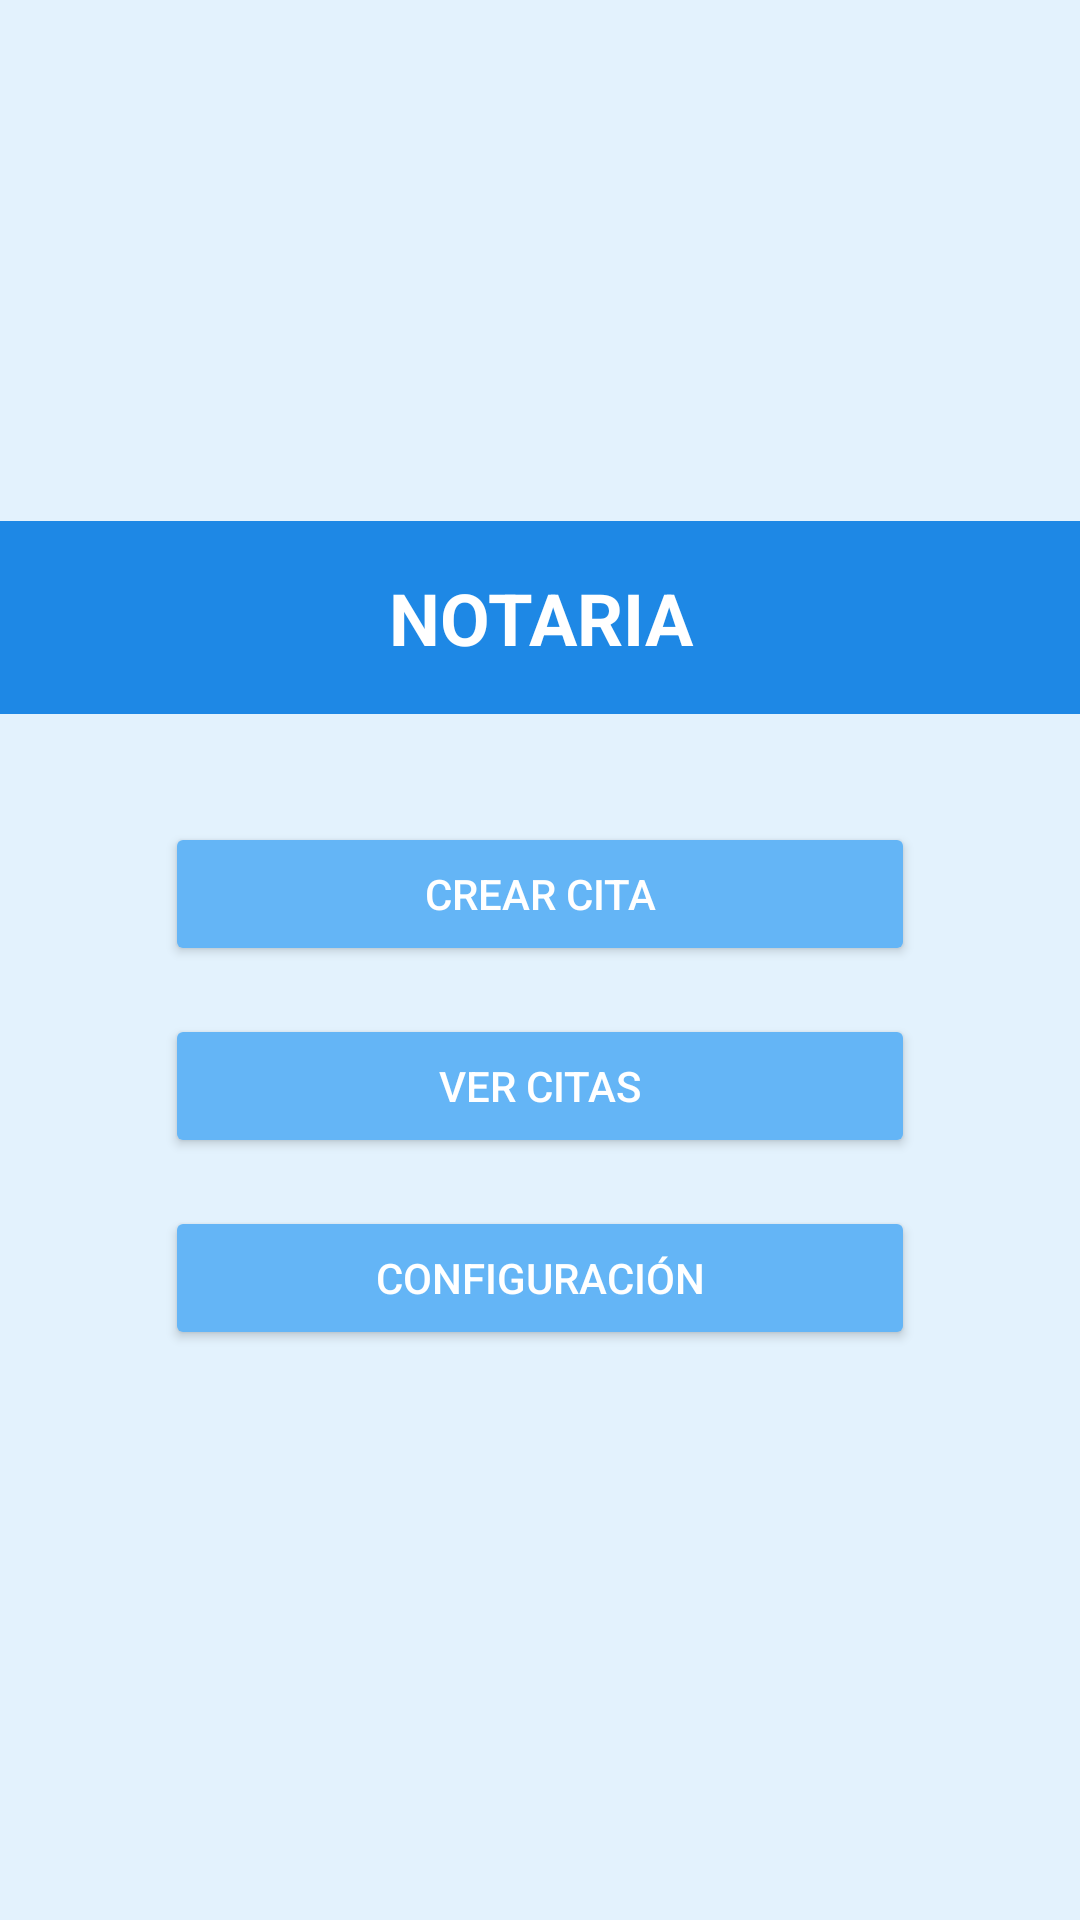

Produce the Android XML layout that renders to this screen, including the resource entries it uses.
<!-- AndroidManifest.xml: application theme Theme.Notaria -->
<!-- res/layout/activity_main.xml -->
<?xml version="1.0" encoding="utf-8"?>
<LinearLayout
    xmlns:android="http://schemas.android.com/apk/res/android"
    android:layout_width="match_parent"
    android:layout_height="match_parent"
    android:orientation="vertical"
    android:background="@color/blue_light"
    android:gravity="center">

    
    <TextView
        android:id="@+id/banner"
        android:layout_width="match_parent"
        android:layout_height="wrap_content"
        android:background="@color/blue_dark"
        android:padding="16dp"
        android:gravity="center"
        android:text="NOTARIA"
        android:textColor="@android:color/white"
        android:textSize="24sp"
        android:textStyle="bold" />

    
    <Space
        android:layout_width="match_parent"
        android:layout_height="20dp" />

    
    <LinearLayout
        android:layout_width="match_parent"
        android:layout_height="wrap_content"
        android:orientation="vertical"
        android:gravity="center"
        android:padding="16dp">

        
        <Button
            android:id="@+id/btnCrearCita"
            android:layout_width="250dp"
            android:layout_height="wrap_content"
            android:backgroundTint="@color/blue_medium"
            android:text="Crear Cita"
            android:textColor="@android:color/white"
            android:layout_marginBottom="16dp" />

        
        <Button
            android:id="@+id/btnVerCitas"
            android:layout_width="250dp"
            android:layout_height="wrap_content"
            android:backgroundTint="@color/blue_medium"
            android:text="Ver Citas"
            android:textColor="@android:color/white"
            android:layout_marginBottom="16dp" />

        
        <Button
            android:id="@+id/btnConfiguracion"
            android:layout_width="250dp"
            android:layout_height="wrap_content"
            android:backgroundTint="@color/blue_medium"
            android:text="Configuración"
            android:textColor="@android:color/white" />
    </LinearLayout>
</LinearLayout>
<!-- resources referenced by this layout -->
<resources>
  <color name="blue_dark">#1E88E5</color>
  <color name="blue_light">#E3F2FD</color>
  <color name="blue_medium">#64B5F6</color>
  <style name="Theme.Notaria" parent="Theme.MaterialComponents.DayNight.DarkActionBar">
          
          <item name="colorPrimary">@color/purple_500</item>
          <item name="colorPrimaryVariant">@color/purple_700</item>
          <item name="colorOnPrimary">@color/white</item>
          
          <item name="colorSecondary">@color/teal_200</item>
          <item name="colorSecondaryVariant">@color/teal_700</item>
          <item name="colorOnSecondary">@color/black</item>
          
          <item name="android:statusBarColor">?attr/colorPrimaryVariant</item>
          
      </style>
  <color name="purple_500">#FF6200EE</color>
  <color name="purple_700">#FF3700B3</color>
  <color name="white">#FFFFFFFF</color>
  <color name="teal_200">#FF03DAC5</color>
  <color name="teal_700">#FF018786</color>
  <color name="black">#FF000000</color>
</resources>
